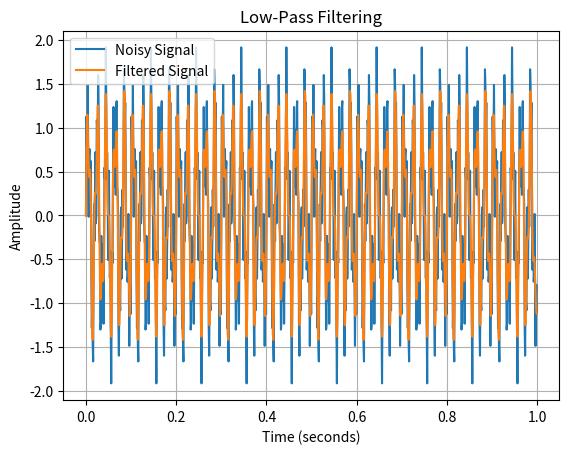

Here is the Python script that generated this plot:
import numpy as np
import matplotlib.pyplot as plt
from scipy.signal import butter, filtfilt

# -----------------------------
# Sampling parameters
# -----------------------------
fs = 1000
duration = 1
N = int(fs * duration)

# Time vector
t = np.arange(N) / fs

# -----------------------------
# Create useful signal
# -----------------------------
signal = (
    np.sin(2 * np.pi * 50 * t)
    + 0.5 * np.sin(2 * np.pi * 120 * t)
)

# -----------------------------
# Add high-frequency noise
# -----------------------------
noise = 0.5 * np.sin(2 * np.pi * 300 * t)

noisy_signal = signal + noise

# -----------------------------
# Design low-pass filter
# -----------------------------
cutoff = 150
order = 4

b, a = butter(
    order,
    cutoff / (fs / 2),
    btype="low"
)

# Apply filter
filtered_signal = filtfilt(
    b,
    a,
    noisy_signal
)

# -----------------------------
# Plot signals
# -----------------------------
plt.figure()

plt.plot(t, noisy_signal, label="Noisy Signal")
plt.plot(t, filtered_signal, label="Filtered Signal")

plt.xlabel("Time (seconds)")
plt.ylabel("Amplitude")
plt.title("Low-Pass Filtering")
plt.legend()
plt.grid()

plt.savefig(
    "filtered_signal.png",
    dpi=300,
    bbox_inches="tight"
)

plt.show()
